pico-8 play session: hold → + tap 🅾, after a click and taps of 🅾, ❎, 🅾+❎, 🅾 in the second before t = 0

[t = 1 s] hold → ~1s, tap 🅾 ~2×
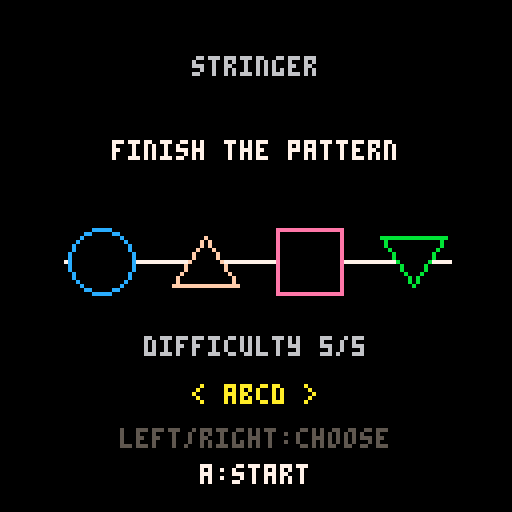

pico-8 cartridge
version 41
__lua__
-- stringer: continue the bead pattern
-- coin stack and sprite: mathieu's rekenspelletje
-- back and error sounds: mathieu's rekenspelletje
-- selection, answer, and coin sounds: original

function center(s,y,c)
 print(s,64-#s*2,y,c)
end

function shuffle(t)
 for i=#t,2,-1 do
  local j=flr(rnd(i))+1
  t[i],t[j]=t[j],t[i]
 end
end

-- Bead identity includes both shape and color.
function bead_key(bead)
 return bead[1]*16+bead[2]
end

function contains_bead(t,bead)
 for item in all(t) do
  if bead_key(item)==bead_key(bead) then return true end
 end
 return false
end

patterns={
 {"12"},
 {"112","122","1122"},
 {"123"},
 {"1123","1223","1233"},
 {"1234"}
}

pattern_labels={
 "ab",
 "aab / abb / aabb",
 "abc",
 "aabc / abbc / abcc",
 "abcd"
}

function make_puzzle()
 local palette={11,12,13,14,15}
 local pool={}
 for shape=1,4 do
  for color in all(palette) do
   add(pool,{shape,color})
  end
 end
 shuffle(pool)
 beads={}
 local choices=patterns[tier]
 local template=choices[flr(rnd(#choices))+1]
 level=#template
 local pattern={}
 local distinct=0
 for i=1,level do
  local index=tonum(sub(template,i,i))
  add(pattern,index)
  distinct=max(distinct,index)
 end
 for i=1,distinct do
  add(beads,pool[i])
 end
 -- Options contain each pattern bead once, plus enough unique distractors.
 options={}
 for i=1,distinct do add(options,beads[i]) end
 local next_bead=distinct+1
 while #options<level+1 do
  add(options,pool[next_bead])
  next_bead+=1
 end
 shuffle(options)
 -- Avoid the same complete string twice in succession.
 local signature=""
 for i=1,level do
  signature=signature..bead_key(beads[pattern[i]])..","
 end
 if signature==last_signature then
  make_puzzle()
  return
 end
 last_signature=signature
 cycle=pattern
 goal=level==4 and 8 or 6
 selected=1
 correct=0
 wrong=false
 state="play"
end

function _init()
 state="menu"
 tier=1
 coins=0
 last_signature=""
end

function _update60()
 if state=="menu" then
  if btnp(0) and tier>1 then
   tier-=1
   sfx(3)
  end
  if btnp(1) and tier<5 then
   tier+=1
   sfx(3)
  end
  if btnp(5) then
   srand(time())
   coins=0
   last_signature=""
   make_puzzle()
  end
 elseif state=="play" then
  if btnp(4) then
   sfx(1)
   state="menu"
   return
  end
  if btnp(0) and selected>1 then
   selected-=1
   wrong=false
   sfx(3)
  end
  if btnp(1) and selected<#options then
   selected+=1
   wrong=false
   sfx(3)
  end
  if btnp(5) then
   local expected=beads[cycle[correct%level+1]]
   if bead_key(options[selected])==bead_key(expected) then
    correct+=1
    wrong=false
    if correct%level==0 then
     sfx(6)
     state="award"
     award_frame=0
    else
     sfx(5)
    end
   else
    wrong=true
    sfx(4)
   end
  end
 elseif state=="award" then
  award_frame+=1
  if award_frame==25 then
   coins=min(coins+1,300)
   sfx(7)
  end
  if award_frame==32 and correct>=goal then
   sfx(8)
  end
  if award_frame>=50 then
   if correct>=goal then
    make_puzzle()
   else
    state="play"
   end
  end
 end
end

function draw_bead(bead,x,y,r)
 local shape=bead[1]
 local color=bead[2]
 if shape==1 then
  circfill(x,y,r,0)
  circ(x,y,r,color)
 elseif shape==2 then
  rectfill(x-r,y-r,x+r,y+r,0)
  rect(x-r,y-r,x+r,y+r,color)
 elseif shape==3 then
  local h=flr(r*0.87)
  for yy=0,2*h do
   local width=flr(r*(2*h-yy)/(2*h))
   line(x-width,y-h+yy,x+width,y-h+yy,0)
  end
  line(x-r,y-h,x+r,y-h,color)
  line(x-r,y-h,x,y+h,color)
  line(x+r,y-h,x,y+h,color)
 else
  local h=flr(r*0.87)
  for yy=0,2*h do
   local width=flr(r*yy/(2*h))
   line(x-width,y-h+yy,x+width,y-h+yy,0)
  end
  line(x,y-h,x-r,y+h,color)
  line(x,y-h,x+r,y+h,color)
  line(x-r,y+h,x+r,y+h,color)
 end
end

function draw_empty(x,y)
 for dx=-1,1,2 do
  for dy=-1,1,2 do
   local xx=x+dx*7
   local yy=y+dy*7
   line(xx,yy,xx-dx*3,yy,7)
   line(xx,yy,xx,yy-dy*3,7)
  end
 end
end

function bead_position(n)
 if n>10 then
  -- Six beads fit on the last row because it needs no return bend.
  return 22+(n-11)*17,77
 end
 local row=flr((n-1)/5)
 local col=(n-1)%5
 local x=row%2==0 and 24+col*20 or 104-col*20
 return x,23+row*27
end

function draw_string()
 local total=2*level+goal
 local rows=total>10 and 3 or 2
 for row=0,rows-1 do
  local y=23+row*27
  if row==rows-1 then
   local last_x=bead_position(total)
   local end_x=row%2==0 and last_x+8 or last_x-8
   line(row%2==0 and 16 or 112,y,end_x,y,7)
  else
   line(16,y,112,y,7)
  end
  if row<rows-1 then
   local x=row%2==0 and 112 or 16
   circ(x,y+13,13,7)
   if x==112 then
    rectfill(99,y+1,111,y+25,0)
   else
    rectfill(17,y+1,29,y+25,0)
   end
   line(x,y+26,x,y+27,7)
  end
 end
 for i=1,total do
  local x,y=bead_position(i)
  if i<=2*level+correct then
   local index=cycle[(i-1)%level+1]
   draw_bead(beads[index],x,y,8)
  elseif i==2*level+correct+1 and state=="play" then
   draw_empty(x,y)
  end
 end
end

function draw_coin_parts(x,y,n)
 -- Four 4x2 slices of the visible coin sprite, enlarged for progress.
 for i=1,n do
  local col=(i-1)%2
  local row=flr((i-1)/2)
  sspr(16+4*col,3+2*row,4,2,
   x-6+6*col,y-4+4*row,6,4)
 end
end

-- Coin stack from rekenspelletje by mathieu.
function show_treasure(n)
 local cols=flr(n/25)
 for x=1,cols do
  for y=1,25 do
   spr(2,-5+10*x,120-2*y)
  end
 end
 local rest=n-25*cols
 for y=1,rest do
  spr(2,-5+10*(cols+1),120-2*y)
 end
end

function draw_options()
 local count=#options
 local gap=count==3 and 36 or count==4 and 28 or 23
 local left=flr(64-gap*(count-1)/2)
 for i=1,count do
  draw_bead(options[i],left+(i-1)*gap,106,9)
 end
 local x=left+(selected-1)*gap
 pset(x-2,91,7)
 pset(x+2,91,7)
 pset(x-1,92,7)
 pset(x+1,92,7)
 pset(x,93,7)
end

function _draw()
 cls(0)
 if state=="menu" then
  center("stringer",14,6)
  center("finish the pattern",35,7)
  local preview={{1,12},{4,15},{2,14},{3,11}}
  local example=patterns[tier][1]
  local count=#example
  local left=flr(64-13*(count-1))
  line(left-9,65,left+26*(count-1)+9,65,7)
  for i=1,count do
   local index=tonum(sub(example,i,i))
   draw_bead(preview[index],left+26*(i-1),65,8)
  end
  center("difficulty "..tier.."/5",84,6)
  center("< "..pattern_labels[tier].." >",96,10)
  center("left/right:choose",107,5)
  center("a:start",116,7)
 else
  center("stringer",2,6)
  print("tier "..tier,94,2,6)
  draw_string()
  draw_options()
  show_treasure(coins)
  if state=="award" then
   if award_frame<25 then
    local t=award_frame/25
    local target_x=9+10*flr(coins/25)
    local target_y=124-2*(coins%25+1)
    local x=9+(target_x-9)*t
    local y=40+(target_y-40)*t+12*sin(t/2)
    draw_coin_parts(x,y,4)
   end
  else
   draw_coin_parts(9,40,flr((correct%level)*4/level))
  end
  print(wrong and "try again!" or "a:pick",38,119,wrong and 8 or 6)
  print("b:menu",98,119,6)
 end
end
__gfx__
00000000000000000000000000000000000000000000000000000000000000000000000000000000000000000000000000000000000000000000000000000000
00000000000000000000000000000000000000000000000000000000000000000000000000000000000000000000000000000000000000000000000000000000
00000000000000000000000000000000000000000000000000000000000000000000000000000000000000000000000000000000000000000000000000000000
00000000000000000777777000000000000000000000000000000000000000000000000000000000000000000000000000000000000000000000000000000000
00000000000000009aaaaaa900000000000000000000000000000000000000000000000000000000000000000000000000000000000000000000000000000000
00000000000000009aaaaaa900000000000000000000000000000000000000000000000000000000000000000000000000000000000000000000000000000000
00000000000000000999999000000000000000000000000000000000000000000000000000000000000000000000000000000000000000000000000000000000
00000000000000000000000000000000000000000000000000000000000000000000000000000000000000000000000000000000000000000000000000000000
